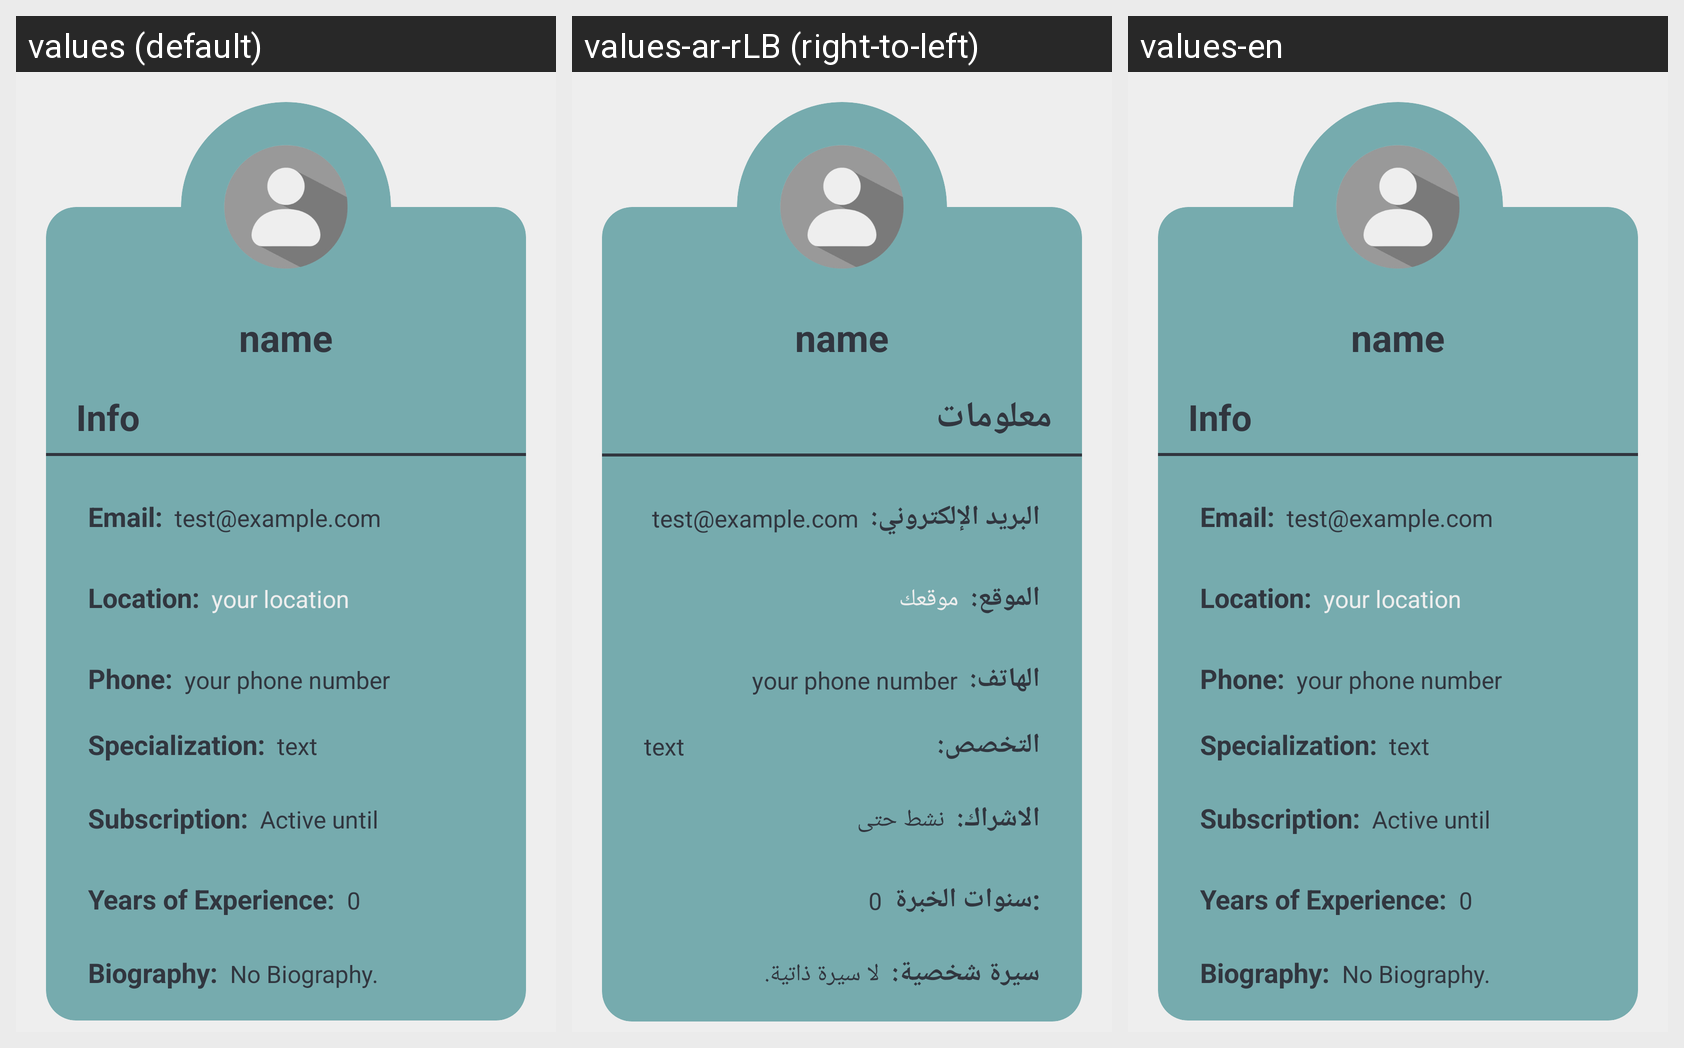

The same Android screen rendered under several of its app's locales, left to right. List the strings drawn on it with the default value and each locale's translation.
Android screen res/layout/fragment_profile.xml rendered under 3 locales, left to right: values (default), values-ar-rLB (right-to-left), values-en. Device: Nexus 5 (rendered at 1080×1920; each locale shown at half size, 540×960, under a caption strip naming it); theme Theme.Project.
Strings drawn on this screen, with the default value and each locale's value (text and hints the layout hard-codes, and strings that could not be matched under every locale, appear in the picture but are not listed):

info
  values: Info
  values-ar-rLB: معلومات
  values-en: Info

email
  values: Email:
  values-ar-rLB: البريد الإلكتروني:
  values-en: Email:

location_prof
  values: Location:
  values-ar-rLB: الموقع:
  values-en: Location:

your_location
  values: your location
  values-ar-rLB: موقعك
  values-en: your location

phone
  values: Phone:
  values-ar-rLB: الهاتف:
  values-en: Phone:

specialization
  values: Specialization:
  values-ar-rLB: التخصص:
  values-en: Specialization:

subscription
  values: Subscription:
  values-ar-rLB: الاشراك:
  values-en: Subscription:

active_until
  values: Active until
  values-ar-rLB: نشط حتى
  values-en: Active until

yearofxp
  values: Years of Experience:
  values-ar-rLB: :سنوات الخبرة
  values-en: Years of Experience:

biography
  values: Biography:
  values-ar-rLB: سيرة شخصية:
  values-en: Biography:

def_bio
  values: No Biography.
  values-ar-rLB: لا سيرة ذاتية.
  values-en: No Biography.
